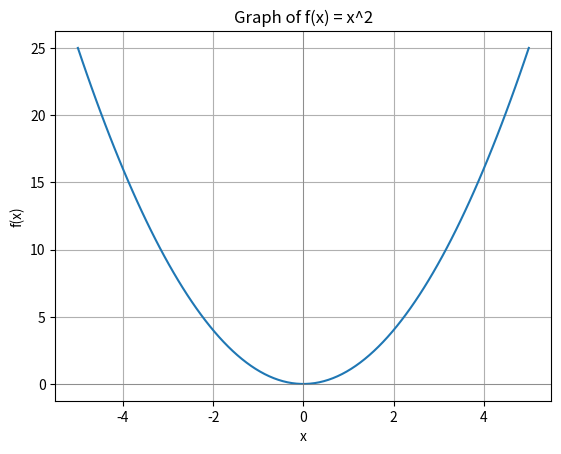
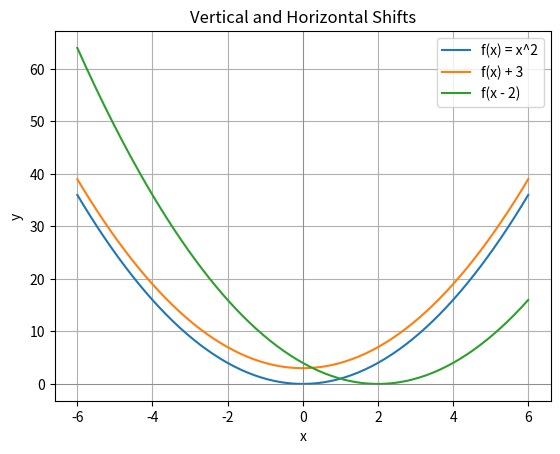
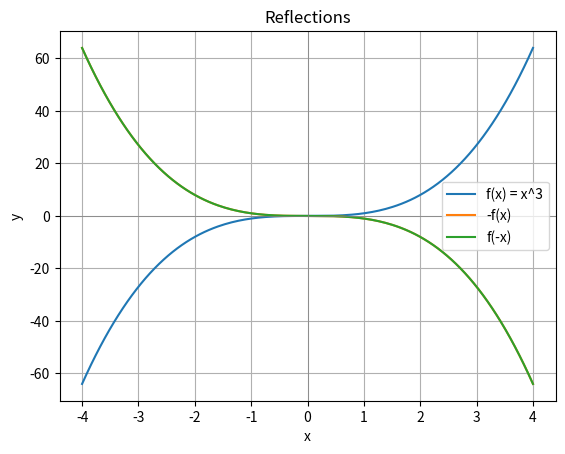
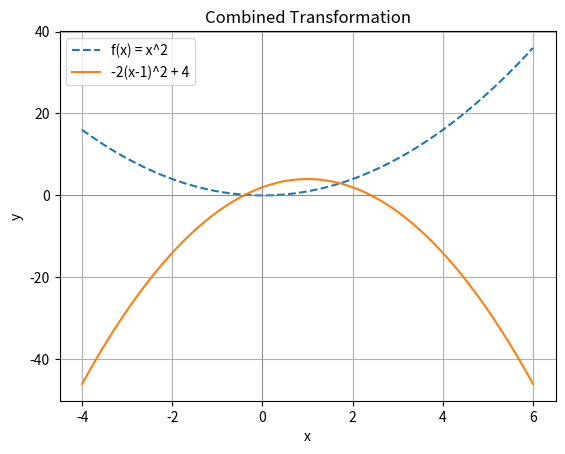

Generate these figures, in order, with matplotlib:
import numpy as np

x_values = np.linspace(-5, 5, 11)
print(x_values)

y_values = x_values ** 2   # squares every value in the array at once
print(y_values)

# Write your code here


import matplotlib.pyplot as plt
import numpy as np

x = np.linspace(-5, 5, 100)
y = x ** 2

plt.plot(x, y)
plt.title("Graph of f(x) = x^2")
plt.xlabel("x")
plt.ylabel("f(x)")
plt.axhline(0, color='gray', linewidth=0.5)
plt.axvline(0, color='gray', linewidth=0.5)
plt.grid(True)
plt.show()

# Write your code here


x = np.linspace(-6, 6, 200)

y1 = x ** 2            # original
y2 = x ** 2 + 3         # shifted up by 3
y3 = (x - 2) ** 2       # shifted right by 2

plt.plot(x, y1, label="f(x) = x^2")
plt.plot(x, y2, label="f(x) + 3")
plt.plot(x, y3, label="f(x - 2)")

plt.title("Vertical and Horizontal Shifts")
plt.xlabel("x")
plt.ylabel("y")
plt.axhline(0, color='gray', linewidth=0.5)
plt.axvline(0, color='gray', linewidth=0.5)
plt.legend()
plt.grid(True)
plt.show()

# Write your code here


# Write your code here


# Your observation:


x = np.linspace(-4, 4, 200)

y1 = x ** 3          # original
y2 = -(x ** 3)        # reflected over x-axis
y3 = (-x) ** 3        # reflected over y-axis

plt.plot(x, y1, label="f(x) = x^3")
plt.plot(x, y2, label="-f(x)")
plt.plot(x, y3, label="f(-x)")

plt.title("Reflections")
plt.xlabel("x")
plt.ylabel("y")
plt.axhline(0, color='gray', linewidth=0.5)
plt.axvline(0, color='gray', linewidth=0.5)
plt.legend()
plt.grid(True)
plt.show()

# Write your code here


# Your observation:


x = np.linspace(-4, 6, 200)

y_original = x ** 2
y_transformed = -2 * (x - 1) ** 2 + 4

plt.plot(x, y_original, label="f(x) = x^2", linestyle='--')
plt.plot(x, y_transformed, label="-2(x-1)^2 + 4")

plt.title("Combined Transformation")
plt.xlabel("x")
plt.ylabel("y")
plt.axhline(0, color='gray', linewidth=0.5)
plt.axvline(0, color='gray', linewidth=0.5)
plt.legend()
plt.grid(True)
plt.show()

# Your prediction (as a comment):


# Write your plotting code here


# Task 1: Plot C(x)


# Task 2: Write your estimate as a comment


# Task 3 (Bonus): Plot y = x^2 for comparison
